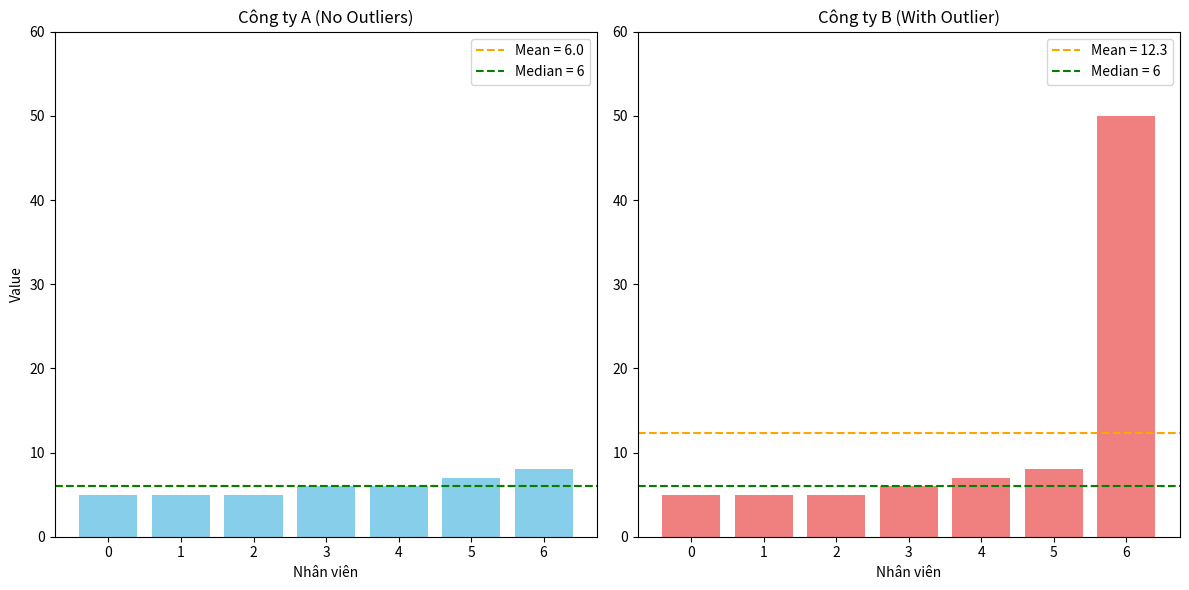

Generate this figure with matplotlib:
import matplotlib.pyplot as plt

# Data samples
data_1 = [5, 7, 8, 6, 5, 5, 6]
data_2 = [5, 7, 8, 6, 5, 5, 50]

# Mean and median calculations
mean_1 = sum(data_1) / len(data_1)
median_1 = sorted(data_1)[len(data_1) // 2]

mean_2 = sum(data_2) / len(data_2)
median_2 = sorted(data_2)[len(data_2) // 2]

# Plotting
fig, axs = plt.subplots(1, 2, figsize=(12, 6))

# Plot for Data 1
axs[0].bar(range(len(data_1)), sorted(data_1), color='skyblue')
axs[0].axhline(mean_1, color='orange', linestyle='--', label=f'Mean = {mean_1}')
axs[0].axhline(median_1, color='green', linestyle='--', label=f'Median = {median_1}')
axs[0].set_title("Công ty A (No Outliers)")
axs[0].set_xlabel("Nhân viên")
axs[0].set_ylabel("Value")
axs[0].legend()

# Plot for Data 2
axs[1].bar(range(len(data_2)), sorted(data_2), color='lightcoral')
axs[1].axhline(mean_2, color='orange', linestyle='--', label=f'Mean = {mean_2:.1f}')
axs[1].axhline(median_2, color='green', linestyle='--', label=f'Median = {median_2}')
axs[1].set_title("Công ty B (With Outlier)")
axs[1].set_xlabel("Nhân viên")
axs[1].legend()

# Đặt miền giới hạn trục y của cả hai biểu đồ để chúng có cùng tỉ lệ
min_value = min(0, min(data_2))
max_value = max(max(data_1), 60)
axs[0].set_ylim(min_value, max_value)
axs[1].set_ylim(min_value, max_value)

plt.tight_layout()
plt.show()
